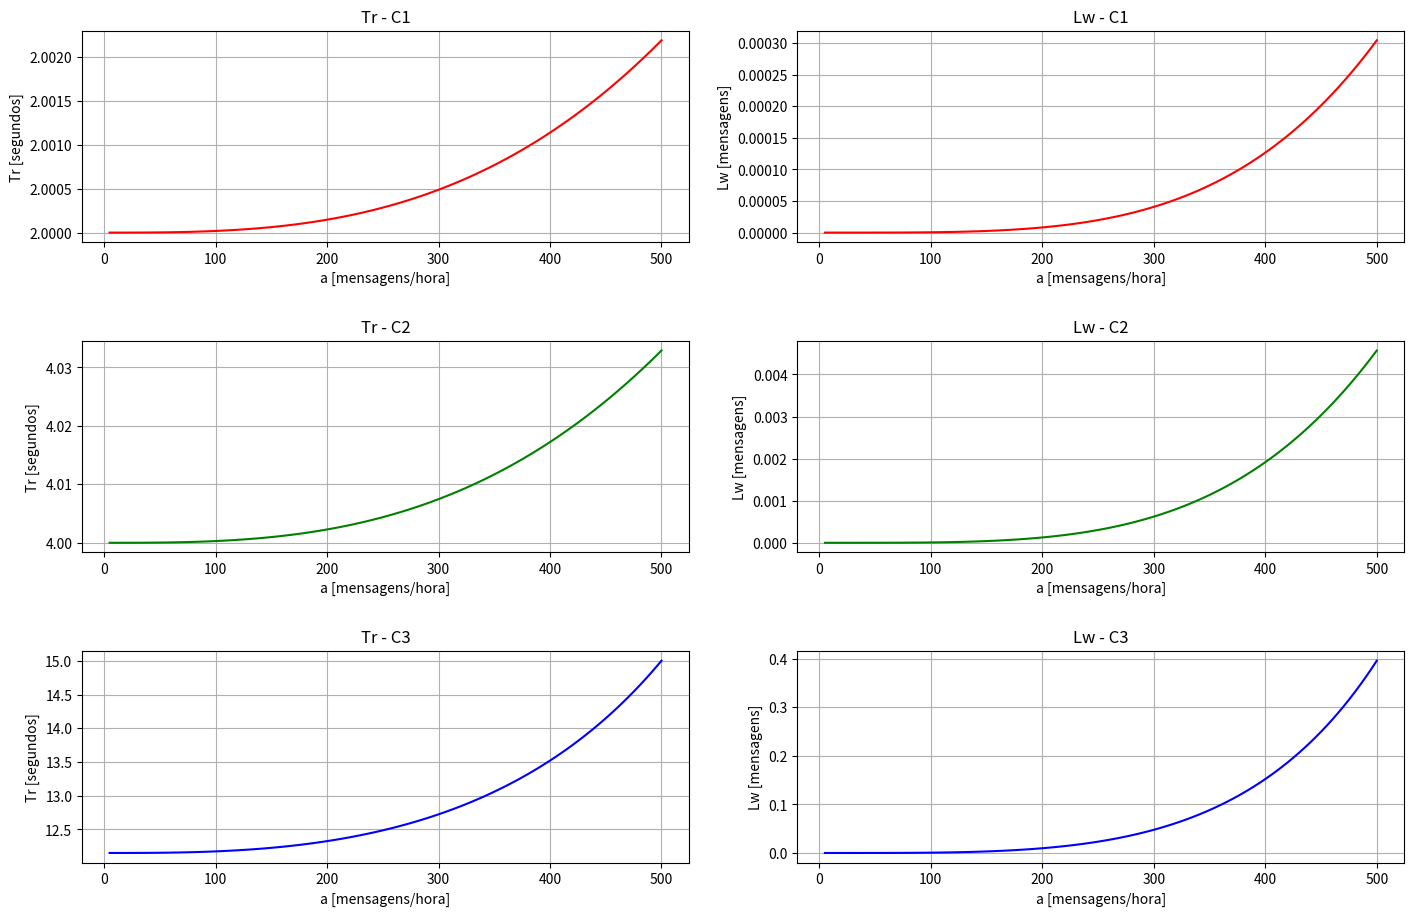

The matplotlib source for this figure:
import random
from math import log, factorial # log = base e

# Seed para padronizar os resultados
random.seed(0)

# ================== #
# === DEFINICOES === #
# ================== #
class computador:
    def __init__(self, a, ts, c, nome="Computador"):
        self.nome = nome
        self.a = a/3600
        self.ts = ts
        self.c = c
        self.mi = 1/self.ts
        self.r = self.a / self.mi
        self.pho = self.a / (self.c * self.mi)
        self.U = self.pho
        self.P0 = self._P0()
        self.delta = ((self.c*self.pho)**c) / (factorial(c)*(1-self.pho)) * self.P0
        self.Lw = (self.pho*self.delta) / (1 - self.pho)
        self.Tw = self.delta / (self.c * self.mi * (1-self.pho))
        self.Ls = (self.c*self.pho) + ((self.pho*self.delta) / (1-self.pho))
        self.Tr = 1/self.mi * (1 + self.delta / (self.c*(1-self.pho)))
    def Pn(self, n):
        if n < self.c:
            return 1/factorial(n) * (self.a/self.mi)**n * self.P0
        else:
            return 1/(factorial(self.c)*c**(n-c)) * (self.a/self.mi)**n * self.P0
    def _P0(self):
        somatoria = 0
        for n in range(c):
            somatoria += (1/factorial(n)) * (self.a/self.mi)**n
        return (somatoria + (1/factorial(self.c)) * (self.a/self.mi)**self.c * (1/(1-self.pho)))**-1
    def __str__(self):
        return \
            "=== {} ===\n".format(self.nome) + \
            "- ts       = {:n}\n".format(self.ts) + \
            "- mi       = {:n}\n".format(self.mi) + \
            "- r        = {:.4f}\n".format(self.r) + \
            "- pho      = {:.4f}\n".format(self.pho) + \
            "- U        = {:.4f}\n".format(self.U) + \
            "- P0       = {:.4f}\n".format(self.P0) + \
            "- delta    = {:.6f}\n".format(self.delta) + \
            "- Lw       = {:.6f}\n".format(self.Lw) + \
            "- Tw       = {:.6f}\n".format(self.Tw) + \
            "- Ls       = {:.4f}\n".format(self.Ls) + \
            "- Tr       = {:.4f}\n".format(self.Tr)

class servidor(computador):
    def __init__(self, a, c, theta, amostras=20, nome="Servidor"):
        self.amostras = amostras
        self.theta = theta
        
        self.ts = [self._amostra_exp() for _ in range(amostras)]
        self.ts.sort()
        self.ts_medio = sum(self.ts)/amostras
        
        super().__init__(a=a, ts=self.ts_medio, c=c, nome=nome)

        self.delta = self._delta()
        
    def _delta(self):
        return ((self.c*self.pho)**self.c)/(factorial(self.c)*(1-self.pho))*self.P0
    def _amostra_exp(self):
        return -self.theta*log(random.random())
    def __str__(self):
        return \
            super().__str__() + \
            "- theta    = {:.4f}\n".format(self.theta) + \
            "- delta    = {:.4f}\n".format(self.delta) + \
            "- ts_medio = {:.4f}\n".format(self.ts_medio)

# ================= #
# === SIMULACAO === #
# ================= #

# === Parte 1: a = 210 mensagens / hora
a = 210 # mensagens / hora
c = 3 # Numero de servidores
# COMPUTADORES
computador_1 = computador(a=a, ts=2, c=c, nome="Computador 1")
computador_2 = computador(a=a, ts=4, c=c, nome="Computador 2")
computador_3 = computador(a=a, ts=12.15, c=c, nome="Computador 3")
# SERVIDORES
servidores = [servidor(a=a, c=c, theta=8, nome=f"Servidor {i+1}") for i in range(c)]
# Resultado da simulacao
for cpu in [computador_1, computador_2, computador_3] + servidores:
    print(cpu)

# === Parte 2: variando mensagens por segundo (a)
numero_simulacoes = 100
a_inicial = 5
a_step = 5
c = 3
# Simulando
simulacoes = []
for sim in range(numero_simulacoes):
    a = a_inicial + a_step * sim
    # COMPUTADORES
    computador_1 = computador(a=a, ts=2, c=c, nome="Computador 1")
    computador_2 = computador(a=a, ts=4, c=c, nome="Computador 2")
    computador_3 = computador(a=a, ts=12.15, c=c, nome="Computador 3")
    # SERVIDORES
    servidores = [servidor(a=a, c=c, theta=8, nome=f"Servidor {i+1}") for i in range(c)]
    simulacoes.append({'computadores': (computador_1, computador_2, computador_3), 'servidores': servidores, 'a': a})
# Gerando a tabela
template = " {:^13} | {:^8} | {:^7} | {:^7} | {:^7} | {:^7} | {:^7} | {:^7} |"
line_break = '-'*15+"+"+'-'*10+"+"+'-'*9+"+"+'-'*9+"+"+'-'*9+"+"+'-'*9+"+"+'-'*9+"+"+'-'*9+"|"
print(template.format("Num Simulacao", "a(msg/h)", "Tr - C1", "Lw - C1", "Tr - C2", "Lw - C2", "Tr - C3", "Lw - C3"))
print(line_break)
for iteracao, data in enumerate(simulacoes):
    print(template.format(
        iteracao+1,
        data['a'],
        "{:.4f}".format(data['computadores'][0].Tr), "{:.4f}".format(data['computadores'][0].Lw),
        "{:.4f}".format(data['computadores'][1].Tr), "{:.4f}".format(data['computadores'][1].Lw),
        "{:.4f}".format(data['computadores'][2].Tr), "{:.4f}".format(data['computadores'][2].Lw)
    ))
# Gerando os graficos
try: 
    import matplotlib.pyplot as plt
    # --- Graficos dos computadores --- #
    comp1, comp2, comp3 = zip(*map(lambda data: data['computadores'], simulacoes))
    a = [*map(lambda data: data['a'], simulacoes)]
    # COMPUTADORES
    fig, axs = plt.subplots(3, 2, figsize=(15,10))
    fig.tight_layout(pad=5.0)
    # Tr
    axs[0,0].set_xlabel("a [mensagens/hora]")
    axs[0,0].set_ylabel("Tr [segundos]")
    axs[0,0].set_title("Tr - C1")
    axs[0,0].plot(a, [*map(lambda comp: comp.Tr, comp1)], c='r', label='C1')
    axs[1,0].set_xlabel("a [mensagens/hora]")
    axs[1,0].set_ylabel("Tr [segundos]")
    axs[1,0].set_title("Tr - C2")
    axs[1,0].plot(a, [*map(lambda comp: comp.Tr, comp2)], c='g', label='C2')
    axs[2,0].set_xlabel("a [mensagens/hora]")
    axs[2,0].set_ylabel("Tr [segundos]")
    axs[2,0].set_title("Tr - C3")
    axs[2,0].plot(a, [*map(lambda comp: comp.Tr, comp3)], c='b', label='C3')
    # Lw
    axs[0,1].set_xlabel("a [mensagens/hora]")
    axs[0,1].set_ylabel("Lw [mensagens]")
    axs[0,1].set_title("Lw - C1")
    axs[0,1].plot(a, [*map(lambda comp: comp.Lw, comp1)], c='r', label='C1')
    axs[1,1].set_xlabel("a [mensagens/hora]")
    axs[1,1].set_ylabel("Lw [mensagens]")
    axs[1,1].set_title("Lw - C2")
    axs[1,1].plot(a, [*map(lambda comp: comp.Lw, comp2)], c='g', label='C2')
    axs[2,1].set_xlabel("a [mensagens/hora]")
    axs[2,1].set_ylabel("Lw [mensagens]")
    axs[2,1].set_title("Lw - C3")
    axs[2,1].plot(a, [*map(lambda comp: comp.Lw, comp3)], c='b', label='C3')
    
    for i in range(3):
        for j in range(2):
            axs[i,j].grid()

    plt.show()
except ModuleNotFoundError: 
    print("Biblioteca matplotlib nao instalada.. nao foi possivel criar os graficos")
